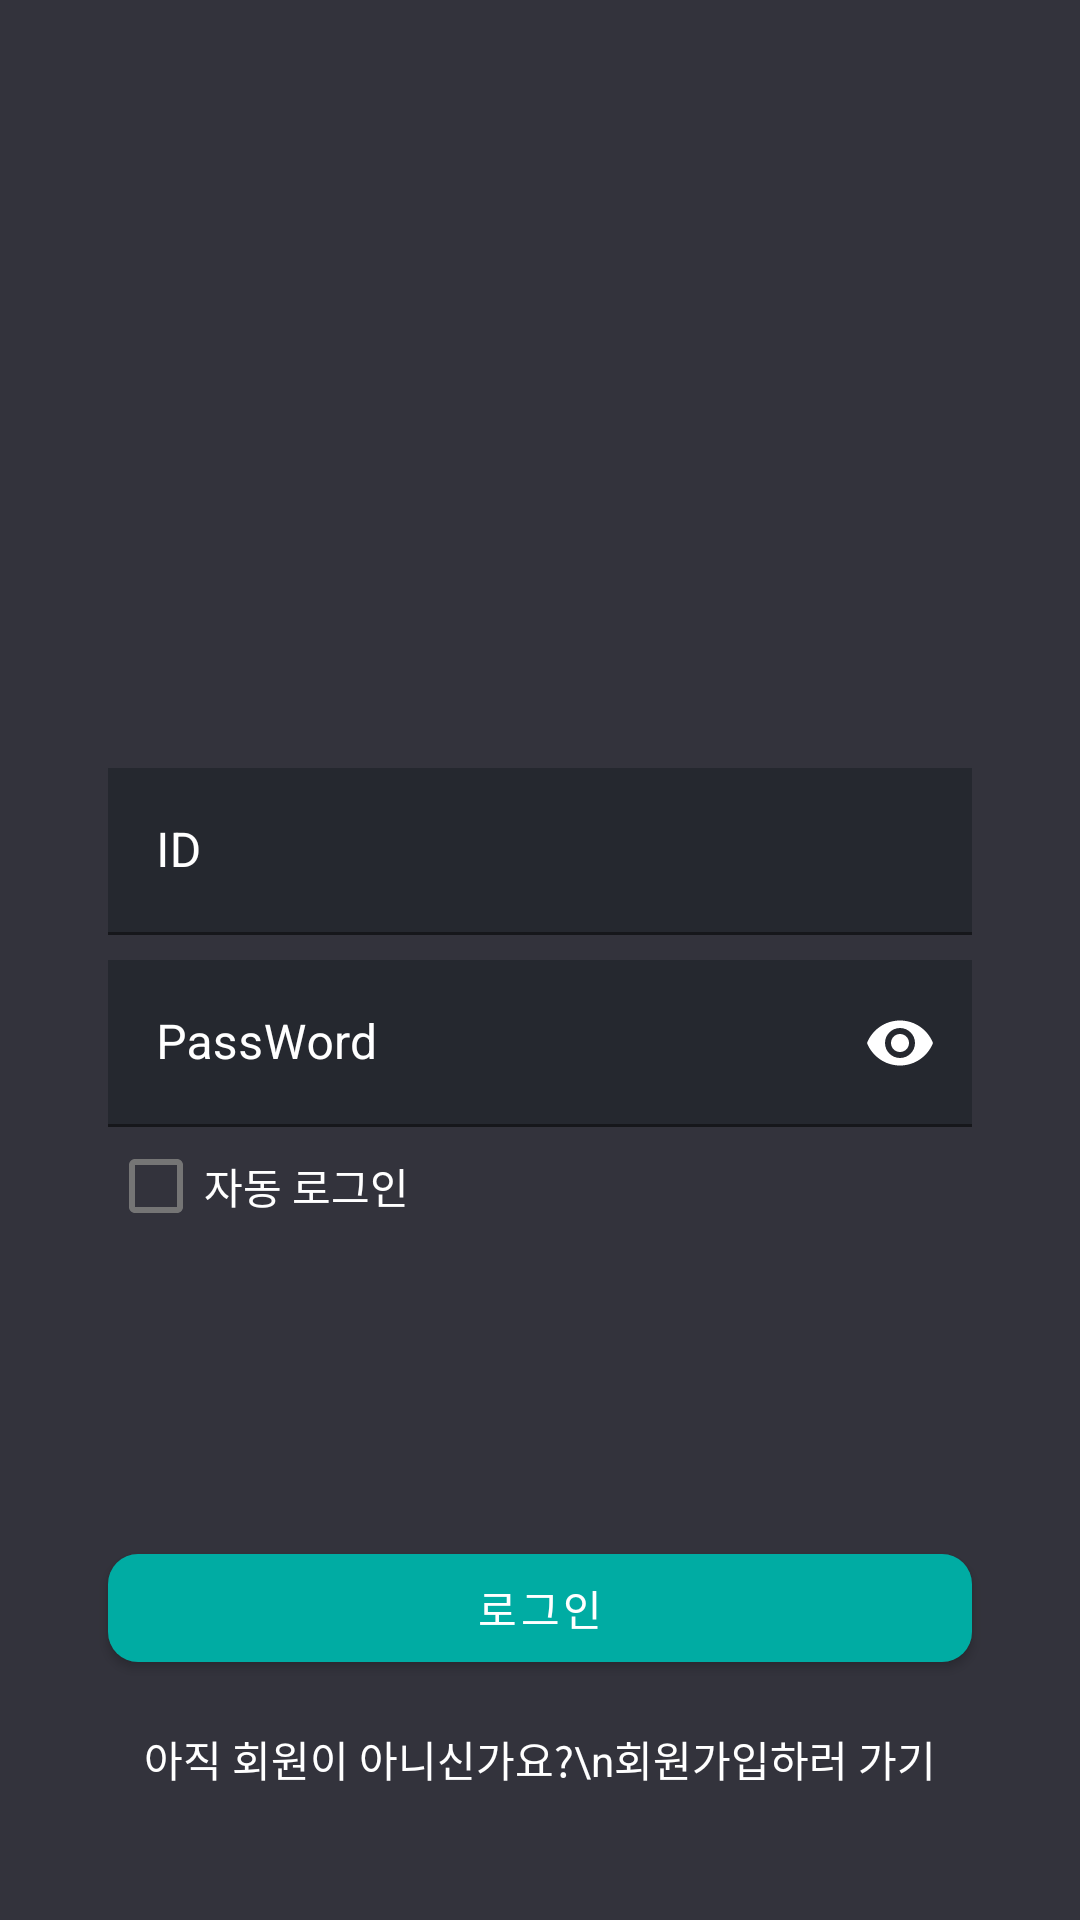

Reconstruct the res/layout file that produces this screen, plus the resources it refers to.
<!-- AndroidManifest.xml: application theme Theme.GoWork -->
<!-- res/layout/fragment_login.xml -->
<?xml version="1.0" encoding="utf-8"?>
<FrameLayout xmlns:android="http://schemas.android.com/apk/res/android"
    xmlns:app="http://schemas.android.com/apk/res-auto"
    xmlns:tools="http://schemas.android.com/tools"
    android:layout_width="match_parent"
    android:layout_height="match_parent"
    android:background="@color/basic"
    tools:context=".view_Init.LoginFragment">

    <androidx.constraintlayout.widget.ConstraintLayout
        android:layout_width="match_parent"
        android:layout_height="match_parent">

        <androidx.constraintlayout.widget.Guideline
            android:id="@+id/guideLine_ver_1"
            android:layout_width="wrap_content"
            android:layout_height="1dp"
            android:orientation="vertical"
            app:layout_constraintGuide_percent="0.1" />

        <androidx.constraintlayout.widget.Guideline
            android:id="@+id/guideLine_hor_1"
            android:layout_width="wrap_content"
            android:layout_height="1dp"
            android:orientation="horizontal"
            app:layout_constraintGuide_percent="0.4" />

        <com.google.android.material.textfield.TextInputLayout
            android:id="@+id/textField"
            android:layout_width="0dp"
            android:layout_height="wrap_content"
            android:hint="ID"
            android:textColor="@color/white"
            android:textColorHint="@color/white"
            app:endIconMode="clear_text"
            app:endIconTint="@color/white"
            app:hintTextColor="@color/white"
            app:layout_constraintEnd_toStartOf="@+id/guideLine_ver_2"
            app:layout_constraintStart_toStartOf="@+id/guideLine_ver_1"
            app:layout_constraintTop_toTopOf="@+id/guideLine_hor_1">

            <com.google.android.material.textfield.TextInputEditText
                android:id="@+id/edt_id"
                android:layout_width="match_parent"
                android:layout_height="wrap_content"
                android:background="@color/textField"
                android:inputType="textEmailAddress"
                android:textColor="@color/white"
                android:textColorHint="@color/white" />

        </com.google.android.material.textfield.TextInputLayout>

        <androidx.constraintlayout.widget.Guideline
            android:id="@+id/guideLine_hor_2"
            android:layout_width="wrap_content"
            android:layout_height="1dp"
            android:orientation="horizontal"
            app:layout_constraintGuide_percent="0.5" />

        <com.google.android.material.textfield.TextInputLayout
            android:id="@+id/textField2"
            android:layout_width="0dp"
            android:layout_height="wrap_content"
            android:hint="PassWord"
            android:textColor="@color/white"
            android:textColorHint="@color/white"
            app:endIconMode="password_toggle"
            app:endIconTint="@color/white"
            app:hintTextColor="@color/white"
            app:layout_constraintEnd_toStartOf="@+id/guideLine_ver_2"
            app:layout_constraintStart_toStartOf="@+id/guideLine_ver_1"
            app:layout_constraintTop_toTopOf="@+id/guideLine_hor_2">

            <com.google.android.material.textfield.TextInputEditText
                android:id="@+id/edt_pw"
                android:layout_width="match_parent"
                android:layout_height="wrap_content"
                android:background="@color/textField"
                android:inputType="textPassword"
                android:textColor="@color/white"
                android:textColorHint="@color/white" />

        </com.google.android.material.textfield.TextInputLayout>

        <androidx.constraintlayout.widget.Guideline
            android:id="@+id/guideLine_hor_8"
            android:layout_width="wrap_content"
            android:layout_height="1dp"
            android:orientation="horizontal"
            app:layout_constraintGuide_percent="0.58" />

        <com.google.android.material.checkbox.MaterialCheckBox
            android:id="@+id/cb_autologin"
            android:layout_width="0dp"
            android:layout_height="wrap_content"
            android:text="자동 로그인"
            android:textColor="@color/white"
            app:layout_constraintEnd_toStartOf="@+id/guideLine_ver_2"
            app:layout_constraintStart_toStartOf="@+id/guideLine_ver_1"
            app:layout_constraintTop_toTopOf="@+id/guideLine_hor_8" />

        <androidx.constraintlayout.widget.Guideline
            android:id="@+id/guideLine_ver_2"
            android:layout_width="wrap_content"
            android:layout_height="1dp"
            android:orientation="vertical"
            app:layout_constraintGuide_percent="0.9" />

        <androidx.constraintlayout.widget.Guideline
            android:id="@+id/guideLine_hor_3"
            android:layout_width="wrap_content"
            android:layout_height="1dp"
            android:orientation="horizontal"
            app:layout_constraintGuide_percent="0.8" />

        <com.google.android.material.button.MaterialButton
            android:id="@+id/btn_login"
            android:layout_width="0dp"
            android:layout_height="wrap_content"
            android:text="로그인"
            app:backgroundTint="#00aca3"
            app:cornerRadius="10dp"
            app:layout_constraintEnd_toStartOf="@+id/guideLine_ver_2"
            app:layout_constraintStart_toStartOf="@+id/guideLine_ver_1"
            app:layout_constraintTop_toTopOf="@+id/guideLine_hor_3" />

        <androidx.constraintlayout.widget.Guideline
            android:id="@+id/guideLine_hor_4"
            android:layout_width="wrap_content"
            android:layout_height="1dp"
            android:orientation="horizontal"
            app:layout_constraintGuide_percent="0.9" />

        <com.google.android.material.textview.MaterialTextView
            android:id="@+id/tv_register"
            android:layout_width="0dp"
            android:layout_height="wrap_content"
            android:gravity="center"
            android:text="아직 회원이 아니신가요?\n회원가입하러 가기"
            android:textColor="@color/white"
            app:layout_constraintEnd_toStartOf="@+id/guideLine_ver_2"
            app:layout_constraintStart_toStartOf="@+id/guideLine_ver_1"
            app:layout_constraintTop_toTopOf="@+id/guideLine_hor_4" />

    </androidx.constraintlayout.widget.ConstraintLayout>

</FrameLayout>
<!-- resources referenced by this layout -->
<resources>
  <color name="basic">#33333c</color>
  <color name="textField">#25282f</color>
  <color name="white">#FFFFFFFF</color>
  <style name="Theme.GoWork" parent="Theme.MaterialComponents.DayNight.NoActionBar">
          
          <item name="colorPrimary">@color/purple_500</item>
          <item name="colorPrimaryVariant">@color/purple_700</item>
          <item name="colorOnPrimary">@color/white</item>
          
          <item name="colorSecondary">@color/teal_200</item>
          <item name="colorSecondaryVariant">@color/teal_700</item>
          <item name="colorOnSecondary">@color/black</item>
          
          <item name="android:statusBarColor" tools:targetApi="l">?attr/colorPrimaryVariant</item>
          
  
          
          <item name="android:windowBackground">@color/basic</item>
      </style>
  <color name="purple_500">#33333c</color>
  <color name="purple_700">#33333c</color>
  <color name="teal_200">#FF03DAC5</color>
  <color name="teal_700">#FF018786</color>
  <color name="black">#FF000000</color>
</resources>
